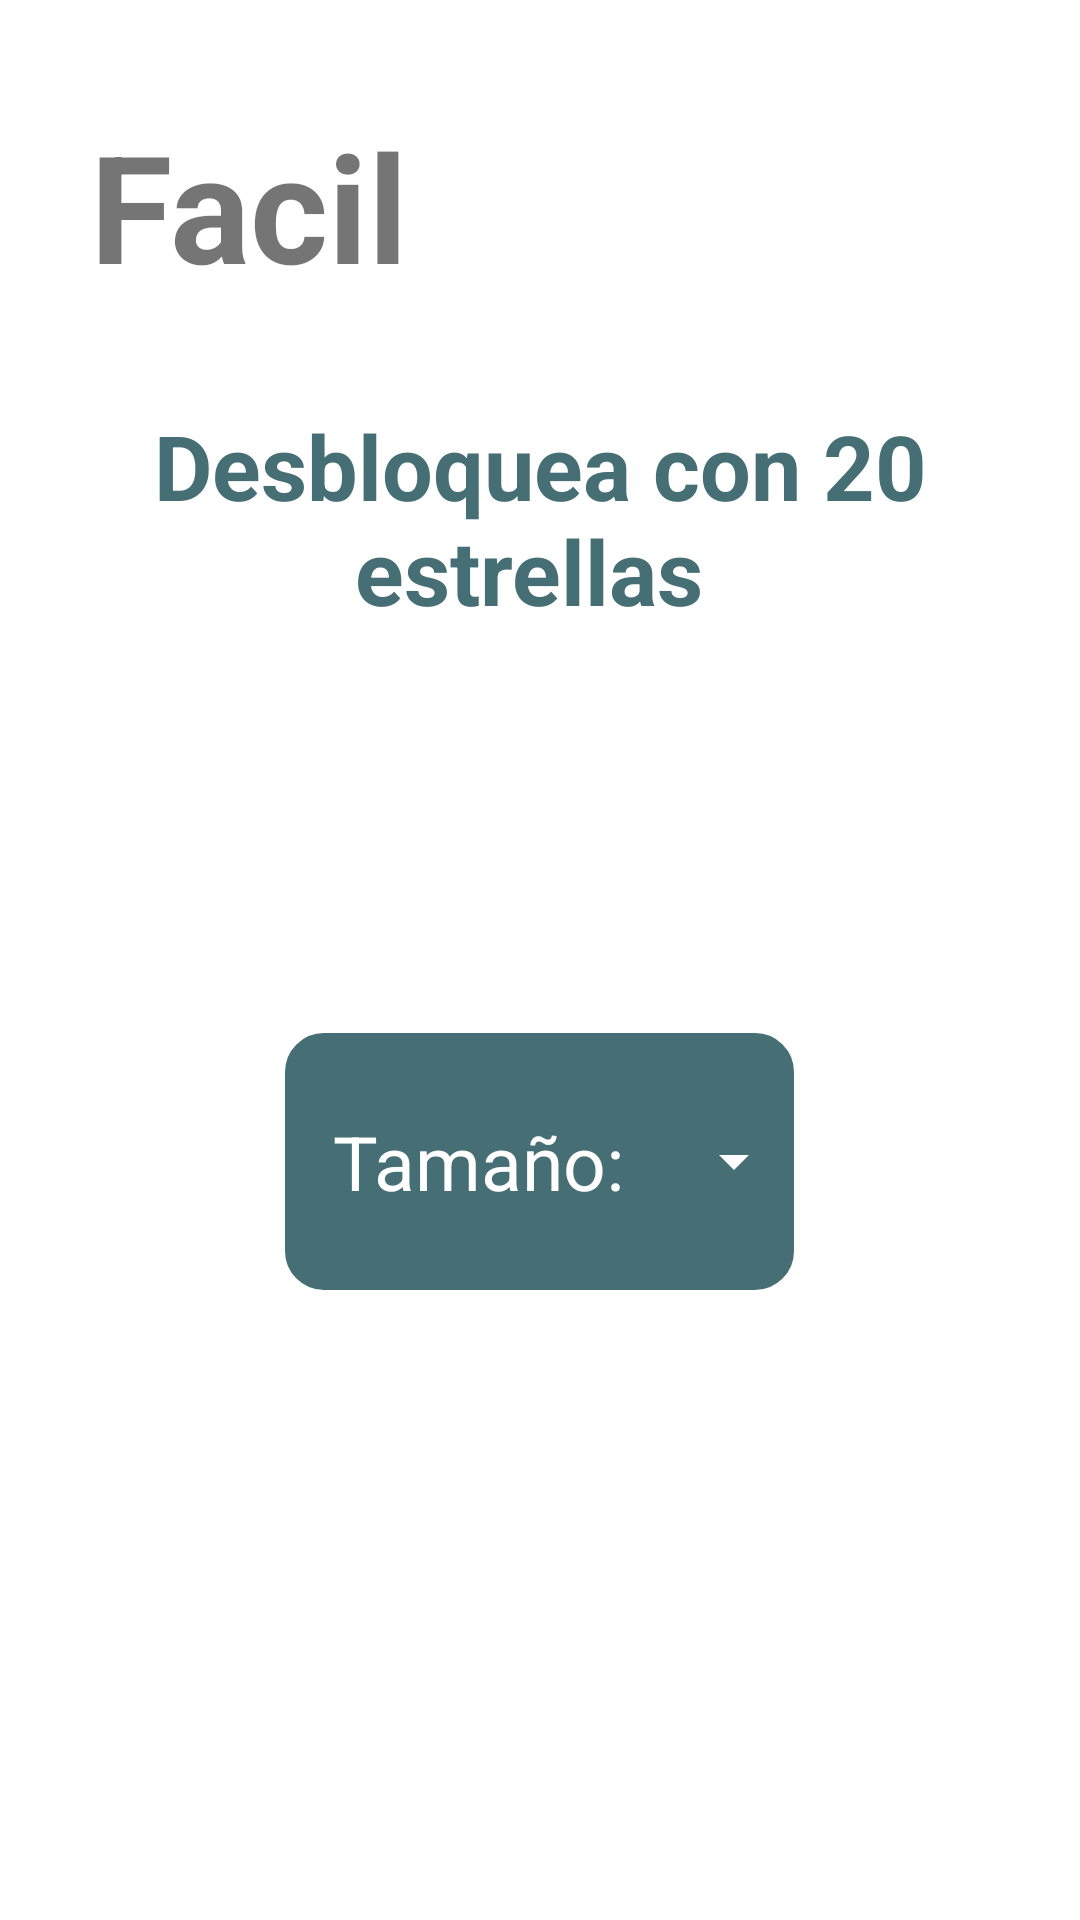

Android layout source for this screen:
<!-- AndroidManifest.xml: application theme Theme.MemoriaNumerica -->
<!-- res/layout/dialogolibre.xml -->
<?xml version="1.0" encoding="utf-8"?>
<LinearLayout xmlns:android="http://schemas.android.com/apk/res/android"
    android:layout_width="match_parent"
    android:layout_height="match_parent"
    android:paddingBottom="15dp"
    android:paddingLeft="25dp"
    android:paddingRight="25dp"
    android:paddingTop="15dp">

    <LinearLayout
        android:id="@+id/sliderlayout"
        android:layout_width="match_parent"
        android:layout_height="match_parent"
        android:layout_gravity="center"
        android:gravity="center|top"
        android:orientation="vertical">

        <TextView
            android:id="@+id/slidertitulo"
            android:layout_width="300dp"
            android:layout_height="100dp"
            android:layout_marginTop="20dp"
            android:text="Facil"
            android:textSize="50sp"
            android:textStyle="bold" />

        <TextView
            android:id="@+id/txtfaltantes"
            android:layout_width="wrap_content"
            android:layout_height="wrap_content"
            android:text="Desbloquea con 20 estrellas "
            android:textAlignment="center"
            android:textColor="@color/gray"
            android:textSize="30sp"
            android:textStyle="bold" />

        <ImageView
            android:id="@+id/botonjugar"
            android:layout_width="130dp"
            android:layout_height="130dp"
            android:textSize="40dp" />

        <LinearLayout
            android:id="@+id/layoutspinners"
            android:layout_width="wrap_content"
            android:layout_height="wrap_content"
            android:layout_gravity="center"
            android:background="@drawable/fondopunt"
            android:gravity="center"
            android:orientation="horizontal">


            <TextView
                android:layout_width="wrap_content"
                android:layout_height="wrap_content"
                android:layout_marginBottom="30dp"
                android:layout_marginLeft="20dp"
                android:layout_marginTop="30dp"
                android:text="Tamaño:  "
                android:textColor="@color/white"
                android:textSize="25sp" />


            <LinearLayout
                android:layout_width="wrap_content"
                android:layout_height="match_parent"
                android:layout_gravity="center"
                android:gravity="center"
                android:orientation="vertical">


                <Spinner
                    android:id="@+id/spinnerl"
                    android:layout_width="match_parent"
                    android:layout_height="wrap_content"
                    android:backgroundTint="@color/white"
                    android:textAlignment="center" />

            </LinearLayout>


        </LinearLayout>

    </LinearLayout>
</LinearLayout>
<!-- resources referenced by this layout -->
<resources>
  <color name="gray">#466E75</color>
  <color name="white">#ffffff</color>
  <!-- drawable fondopunt (drawable) -->
  <?xml version="1.0" encoding="utf-8"?>
  <selector xmlns:android="http://schemas.android.com/apk/res/android">
  
      <item>
          <shape android:shape="rectangle">
              <solid android:color="@color/gray" />
              <corners android:radius="15dp" />
              <stroke android:width="4dp" android:color="#ffffff" />
          </shape>
      </item>
  
  </selector>
  <style name="Theme.MemoriaNumerica" parent="Theme.MaterialComponents.DayNight.DarkActionBar">
          
          <item name="colorPrimary">@color/purple_500</item>
          <item name="colorPrimaryVariant">@color/purple_700</item>
          <item name="colorOnPrimary">@color/white</item>
          
          <item name="colorSecondary">@color/teal_200</item>
          <item name="colorSecondaryVariant">@color/teal_700</item>
          <item name="colorOnSecondary">@color/black</item>
          
          <item name="android:statusBarColor">?attr/colorPrimaryVariant</item>
          
      </style>
  <color name="purple_500">#BC000000</color>
  <color name="purple_700">#000000</color>
  <color name="teal_200">#FF03DAC5</color>
  <color name="teal_700">#FF018786</color>
  <color name="black">#FF000000</color>
</resources>
